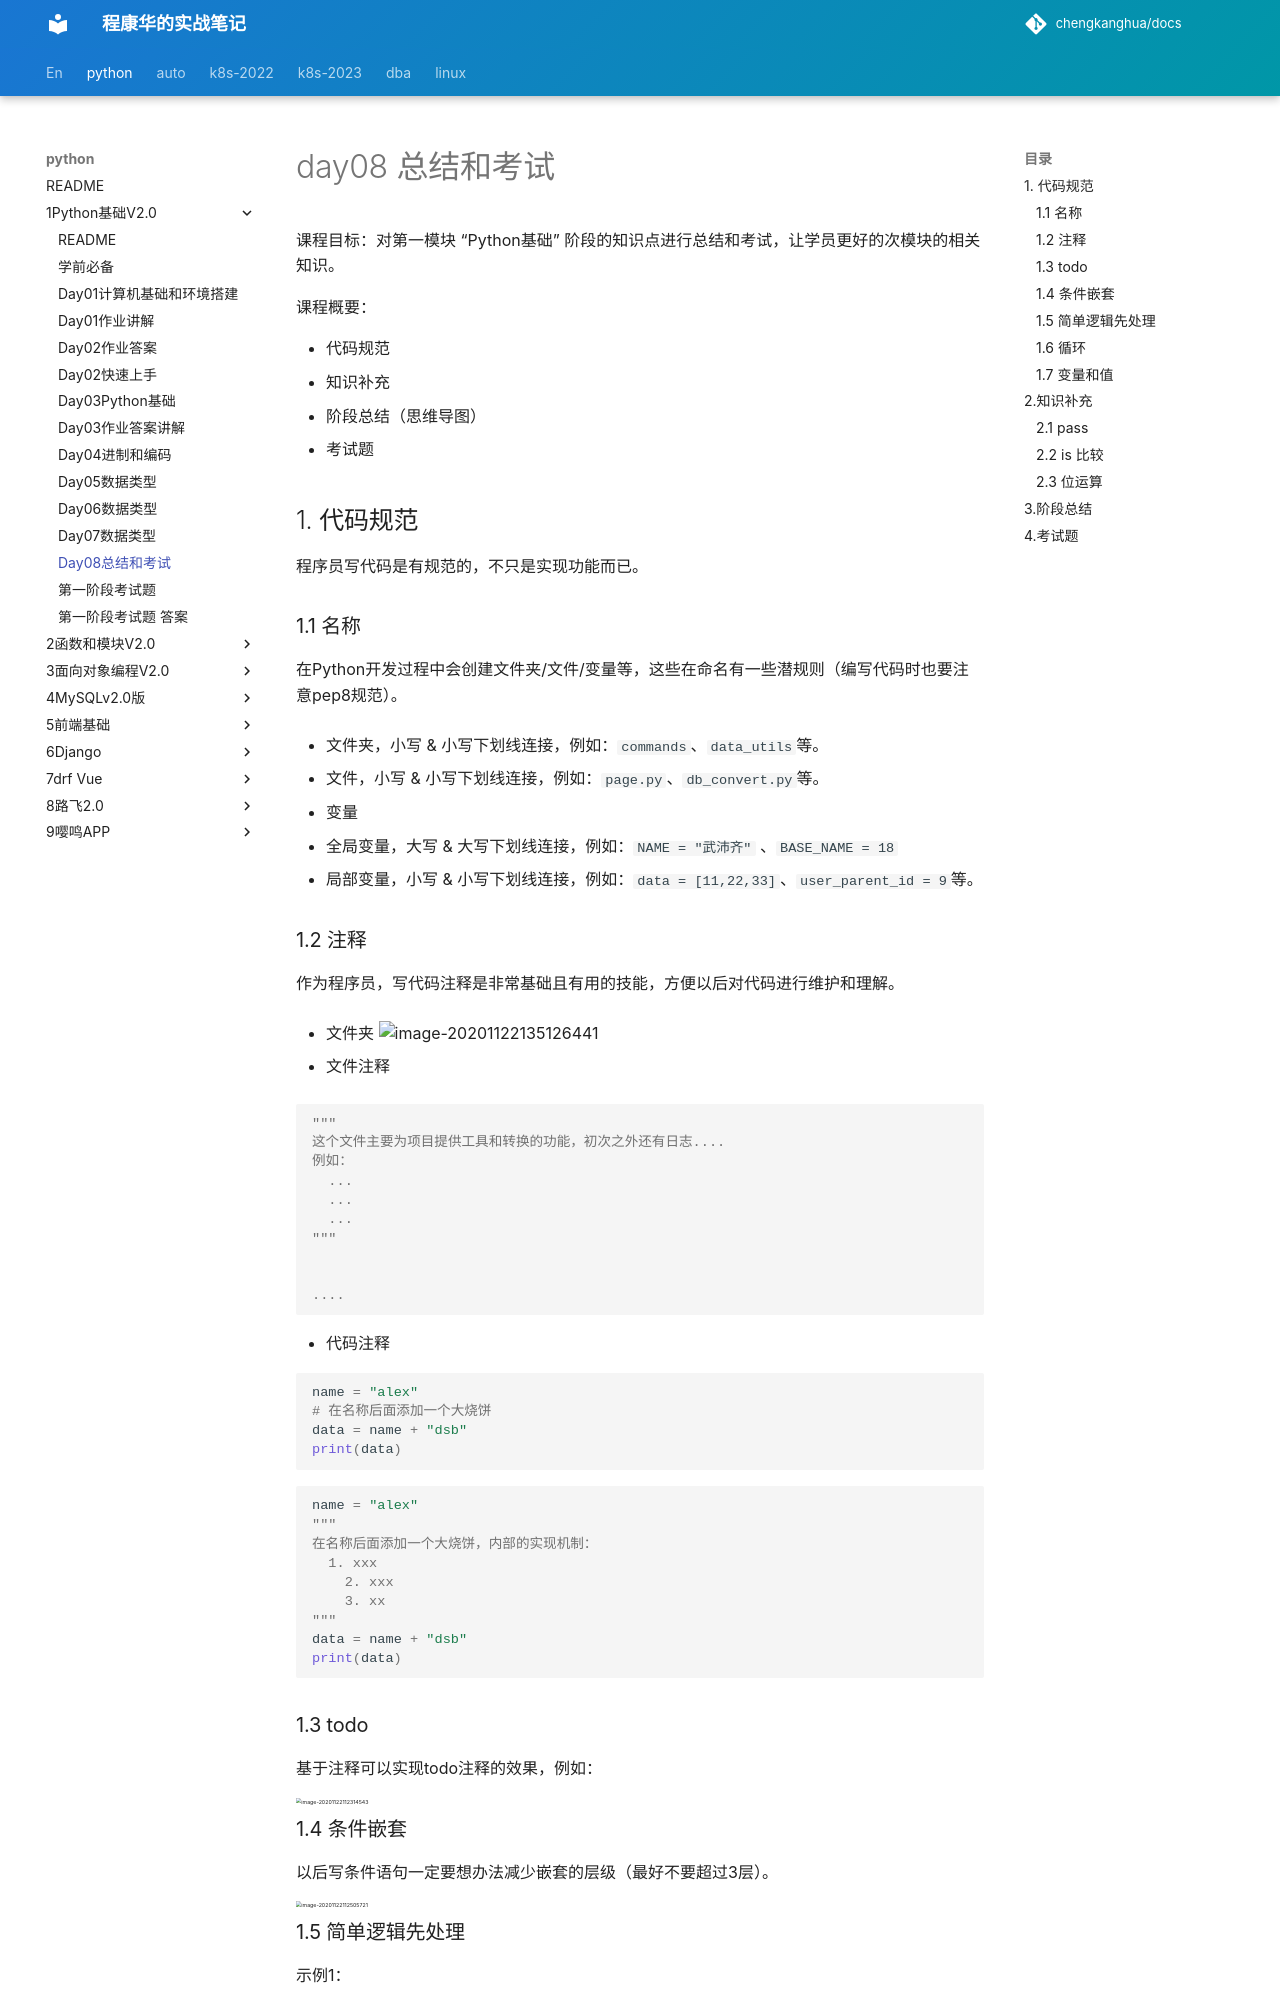

repository: chengkanghua/docs · page: python/1Python基础V2.0/day08总结和考试.html · generator: mkdocs

# day08 总结和考试

课程目标：对第一模块 “Python基础” 阶段的知识点进行总结和考试，让学员更好的次模块的相关知识。

课程概要：

- 代码规范
- 知识补充
- 阶段总结（思维导图）
- 考试题



## 1. 代码规范

程序员写代码是有规范的，不只是实现功能而已。



### 1.1 名称

在Python开发过程中会创建文件夹/文件/变量等，这些在命名有一些潜规则（编写代码时也要注意pep8规范）。

- 文件夹，小写 & 小写下划线连接，例如：`commands`、`data_utils`等。

- 文件，小写 & 小写下划线连接，例如：`page.py`、`db_convert.py`等。

- 变量

  - 全局变量，大写 & 大写下划线连接，例如：`NAME = "武沛齐"` 、`BASE_NAME = 18`
  - 局部变量，小写 & 小写下划线连接，例如：`data = [11,22,33]`、`user_parent_id = 9`等。

  

### 1.2 注释

作为程序员，写代码注释是非常基础且有用的技能，方便以后对代码进行维护和理解。

- 文件夹
  ![image-20201122135126441](assets/image-20201122135126441.png)

- 文件注释

  ```python
  """
  这个文件主要为项目提供工具和转换的功能，初次之外还有日志....
  例如：
  	...
  	...
  	...
  """
  
  
  ....
  ```

- 代码注释

  ```python
  name = "alex"
  # 在名称后面添加一个大烧饼
  data = name + "dsb" 
  print(data)
  ```

  ```python
  name = "alex"
  """
  在名称后面添加一个大烧饼，内部的实现机制：
  	1. xxx
      2. xxx
      3. xx
  """
  data = name + "dsb" 
  print(data)
  ```

  

### 1.3 todo

基于注释可以实现todo注释的效果，例如：

<img src="assets/image-20201122112314543.png" alt="image-20201122112314543" style="zoom: 33%;float:left;" />



### 1.4 条件嵌套

以后写条件语句一定要想办法减少嵌套的层级（最好不要超过3层）。

<img src="assets/image-20201122112505721.png" alt="image-20201122112505721" style="zoom: 33%;float:left;" />
